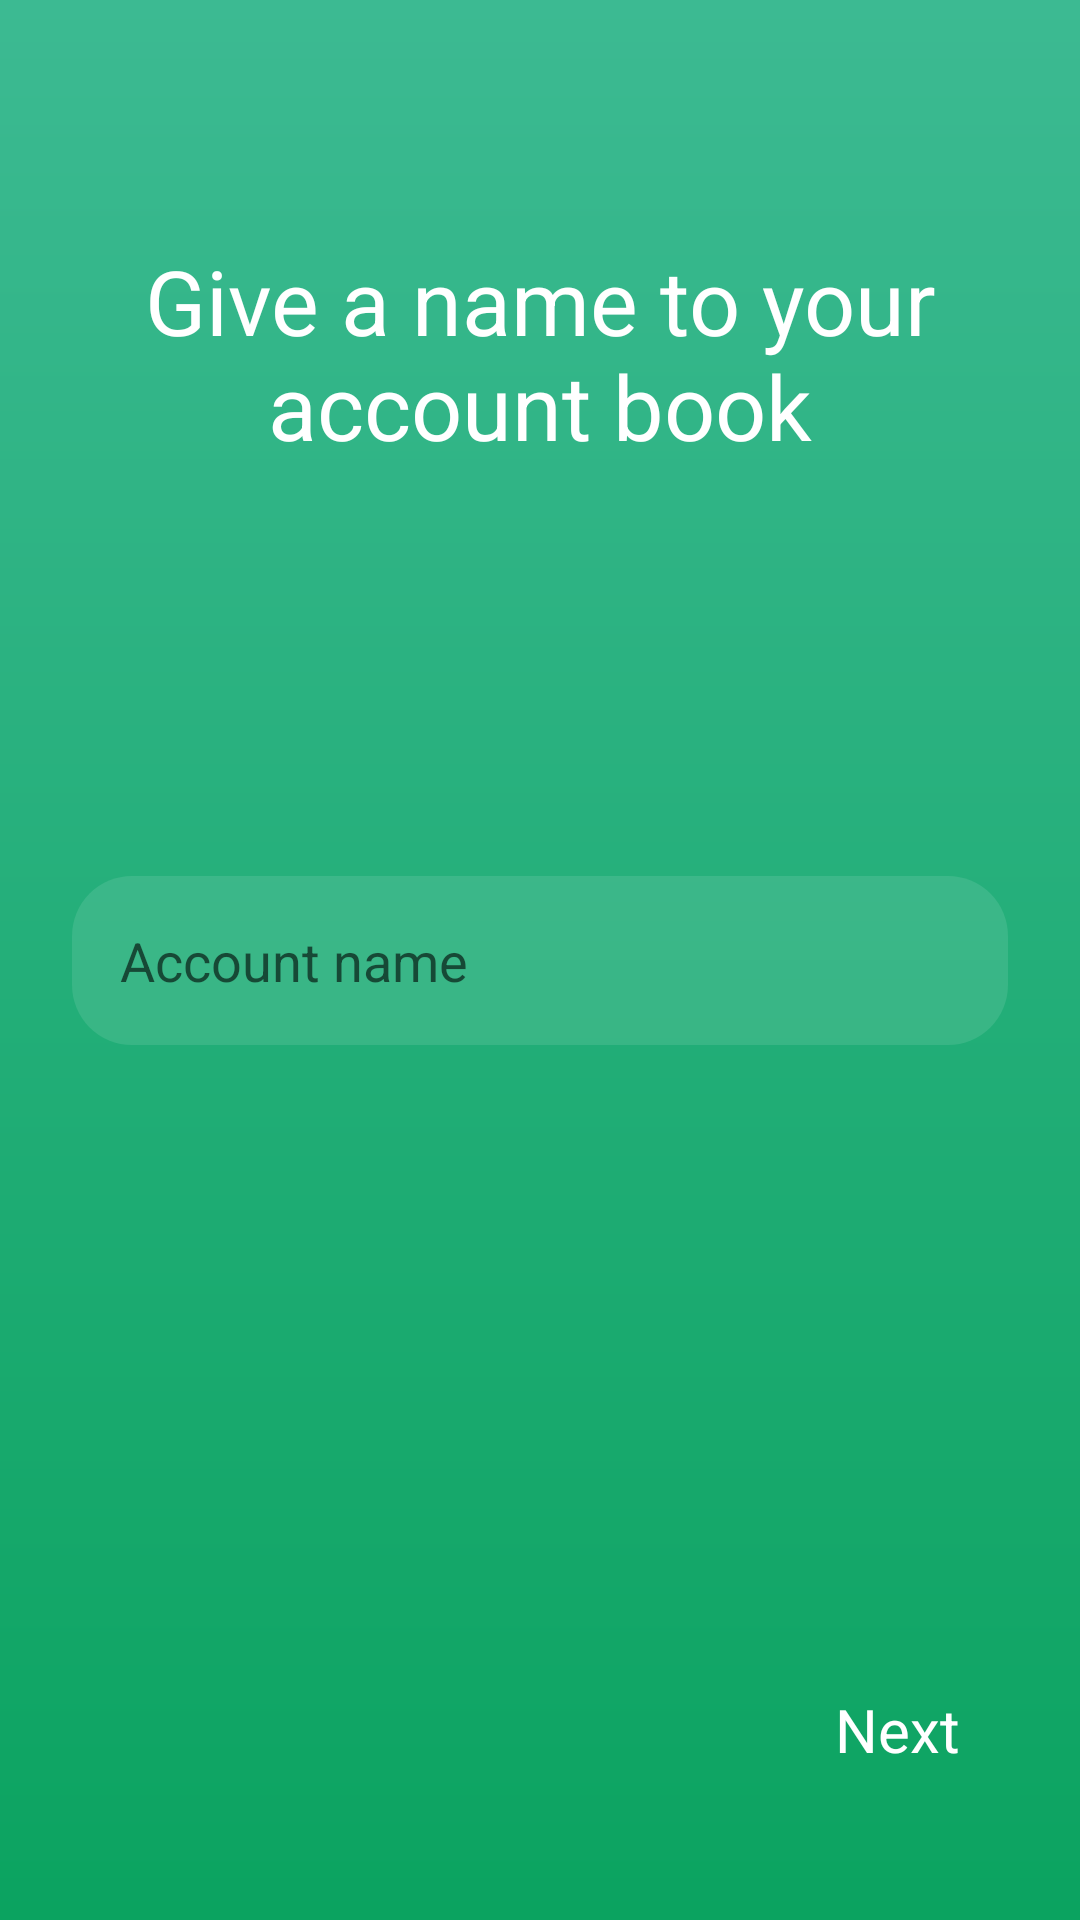

The Android layout XML behind this screen, and the referenced resources:
<!-- AndroidManifest.xml: application theme AppTheme -->
<!-- res/layout/activity_creation_step_one.xml -->
<?xml version="1.0" encoding="utf-8"?>
<androidx.constraintlayout.widget.ConstraintLayout xmlns:android="http://schemas.android.com/apk/res/android"
    xmlns:app="http://schemas.android.com/apk/res-auto"
    xmlns:tools="http://schemas.android.com/tools"
    android:layout_width="match_parent"
    android:layout_height="match_parent"
    android:background="@drawable/background_login"
    tools:context=".controleur.CreationStepOne">

    <TextView
        android:layout_width="match_parent"
        android:layout_height="wrap_content"
        android:layout_gravity="center_horizontal"
        android:layout_marginStart="24dp"
        android:layout_marginLeft="24dp"
        android:layout_marginTop="80dp"
        android:layout_marginEnd="24dp"
        android:layout_marginRight="24dp"
        android:text="@string/give_account_name"
        android:textAlignment="center"
        android:textColor="@color/white"
        android:textSize="30sp"
        app:layout_constraintEnd_toEndOf="parent"
        app:layout_constraintStart_toStartOf="parent"
        app:layout_constraintTop_toTopOf="parent" />

    <EditText
        android:id="@+id/et_nom_compte"
        android:layout_width="match_parent"
        android:layout_height="wrap_content"
        android:layout_marginStart="24dp"
        android:layout_marginLeft="24dp"
        android:layout_marginEnd="24dp"
        android:layout_marginRight="24dp"
        android:background="@drawable/et_custom"
        android:hint="@string/account_name"
        android:inputType="text"
        android:padding="16dp"
        app:layout_constraintBottom_toBottomOf="parent"
        app:layout_constraintEnd_toEndOf="parent"
        app:layout_constraintStart_toStartOf="parent"
        app:layout_constraintTop_toTopOf="parent" />

    <TextView
        android:id="@+id/btn_next_one"
        android:layout_width="wrap_content"
        android:layout_height="wrap_content"
        android:layout_marginEnd="40dp"
        android:layout_marginRight="40dp"
        android:layout_marginBottom="50dp"
        android:drawableRight="@drawable/ic_next_arrow_white"
        android:drawableEnd="@drawable/ic_next_arrow_white"
        android:text="@string/next"
        android:textColor="@color/white"
        android:textSize="20sp"
        app:layout_constraintBottom_toBottomOf="parent"
        app:layout_constraintEnd_toEndOf="parent" />


</androidx.constraintlayout.widget.ConstraintLayout>
<!-- resources referenced by this layout -->
<resources>
  <color name="white">#ffffff</color>
  <!-- drawable background_login (drawable) -->
  <?xml version="1.0" encoding="utf-8"?>
  <shape xmlns:android="http://schemas.android.com/apk/res/android">
      <gradient android:startColor="@color/header" android:endColor="@color/footer" android:angle="90"/>
  
  </shape>
  <!-- drawable et_custom (drawable) -->
  <?xml version="1.0" encoding="utf-8"?>
  <shape xmlns:android="http://schemas.android.com/apk/res/android">
      <solid android:color="#1affffff" />
      <corners android:radius="20dp" />
  
  </shape>
  <string name="account_name">Account name</string>
  <string name="give_account_name">Give a name to your account book</string>
  <string name="next">Next </string>
  <style name="AppTheme" parent="Theme.AppCompat.Light.NoActionBar">
          
          <item name="colorPrimary">@color/footer</item>
          <item name="colorPrimaryDark">@color/footer</item>
          <item name="colorAccent">@color/colorAccent</item>
      </style>
  <color name="header">#0ba360</color>
  <color name="footer">#3cba92</color>
  <color name="colorAccent">#03DAC5</color>
</resources>
